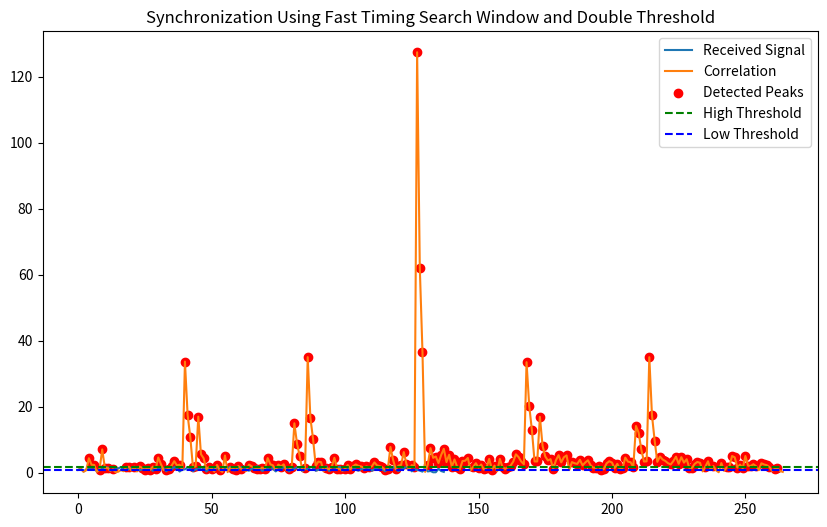

Recreate this plot in Python.
import numpy as np

def generate_zadoff_chu_sequence(u, N):
    n = np.arange(N)
    return np.exp(-1j * np.pi * u * n * (n + 1) / N)

u = 25  # Root index
N = 128  # Sequence length
preamble = generate_zadoff_chu_sequence(u, N)
print(preamble.shape)
# say we transmit the binary data for 'A'
data = np.array([1, 0, 1, 0, 0, 0, 0, 1])  # Binary for 'A' -> 01000001

# Append preamble to data
transmitted_signal = np.concatenate([preamble, data])
print(transmitted_signal)
# Multipath channel
multipath_channel = np.array([1, 0.5, 0.3])
received_signal = np.convolve(transmitted_signal, multipath_channel, mode='full')

# Add noise
noise = (np.random.randn(len(received_signal)) + 1j * np.random.randn(len(received_signal))) * 0.1
received_signal += noise
from scipy.signal import correlate
import matplotlib.pyplot as plt

def correlate_and_find_peaks(received_signal, preamble, T_H, T_L, search_window):
    correlation = np.abs(correlate(received_signal, preamble))
    peaks = []
    for i in range(len(correlation)):
        if correlation[i] > T_H:
            peaks.append(i)
        elif correlation[i] > T_L and peaks and i - peaks[-1] <= search_window:
            peaks.append(i)
    return peaks, correlation

# Parameters for synchronization
T_H = 0.8 * np.max(np.abs(received_signal))
T_L = 0.4 * np.max(np.abs(received_signal))
search_window = 10

# Perform synchronization
peaks, correlation = correlate_and_find_peaks(received_signal, preamble, T_H, T_L, search_window)

# Plot results
plt.figure(figsize=(10, 6))
plt.plot(np.abs(received_signal), label='Received Signal')
plt.plot(correlation, label='Correlation')
plt.scatter(peaks, correlation[peaks], color='r', label='Detected Peaks')
plt.axhline(T_H, color='g', linestyle='--', label='High Threshold')
plt.axhline(T_L, color='b', linestyle='--', label='Low Threshold')
plt.legend()
plt.title('Synchronization Using Fast Timing Search Window and Double Threshold')
plt.show()

print("Detected peaks at positions:", peaks)
